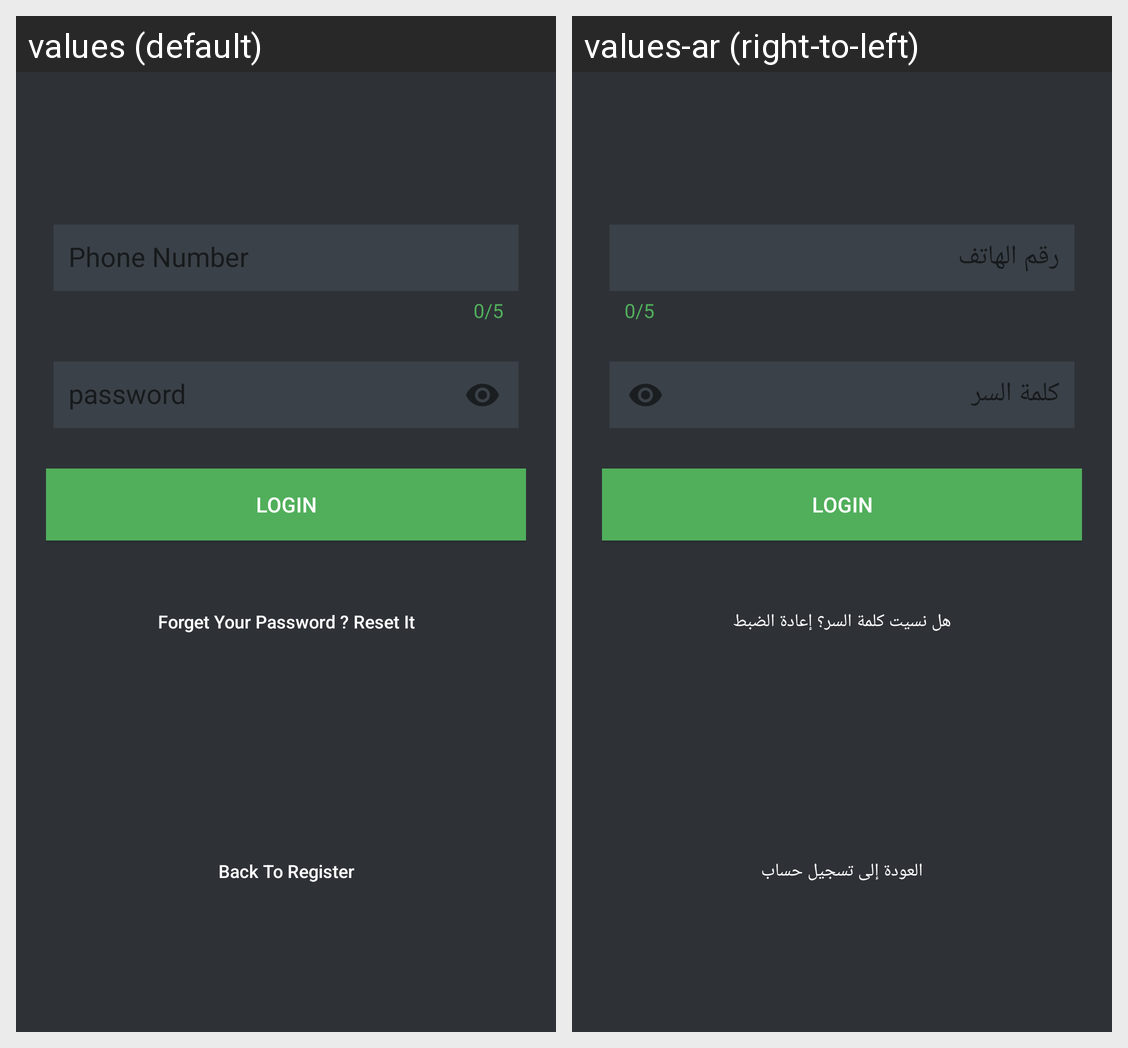

This grid shows one Android layout under two languages. Give, for every string resource on the screen, its name, the default text and each shown locale's text.
Android screen res/layout/activity_login.xml rendered under 2 locales, left to right: values (default), values-ar (right-to-left). Device: Nexus 5 (rendered at 1080×1920; each locale shown at half size, 540×960, under a caption strip naming it); theme AppTheme.
Strings drawn on this screen, with the default value and each locale's value (text and hints the layout hard-codes, and strings that could not be matched under every locale, appear in the picture but are not listed):

phoneNumber1
  values: Phone Number
  values-ar: رقم الهاتف

password
  values: password
  values-ar: كلمة السر

btn_login
  values: LOGIN
  values-ar: LOGIN

forgetpassword
  values: Forget Your Password ? Reset It
  values-ar: هل نسيت كلمة السر؟ إعادة الضبط

backToRegister
  values: Back To Register
  values-ar: العودة إلى تسجيل حساب
